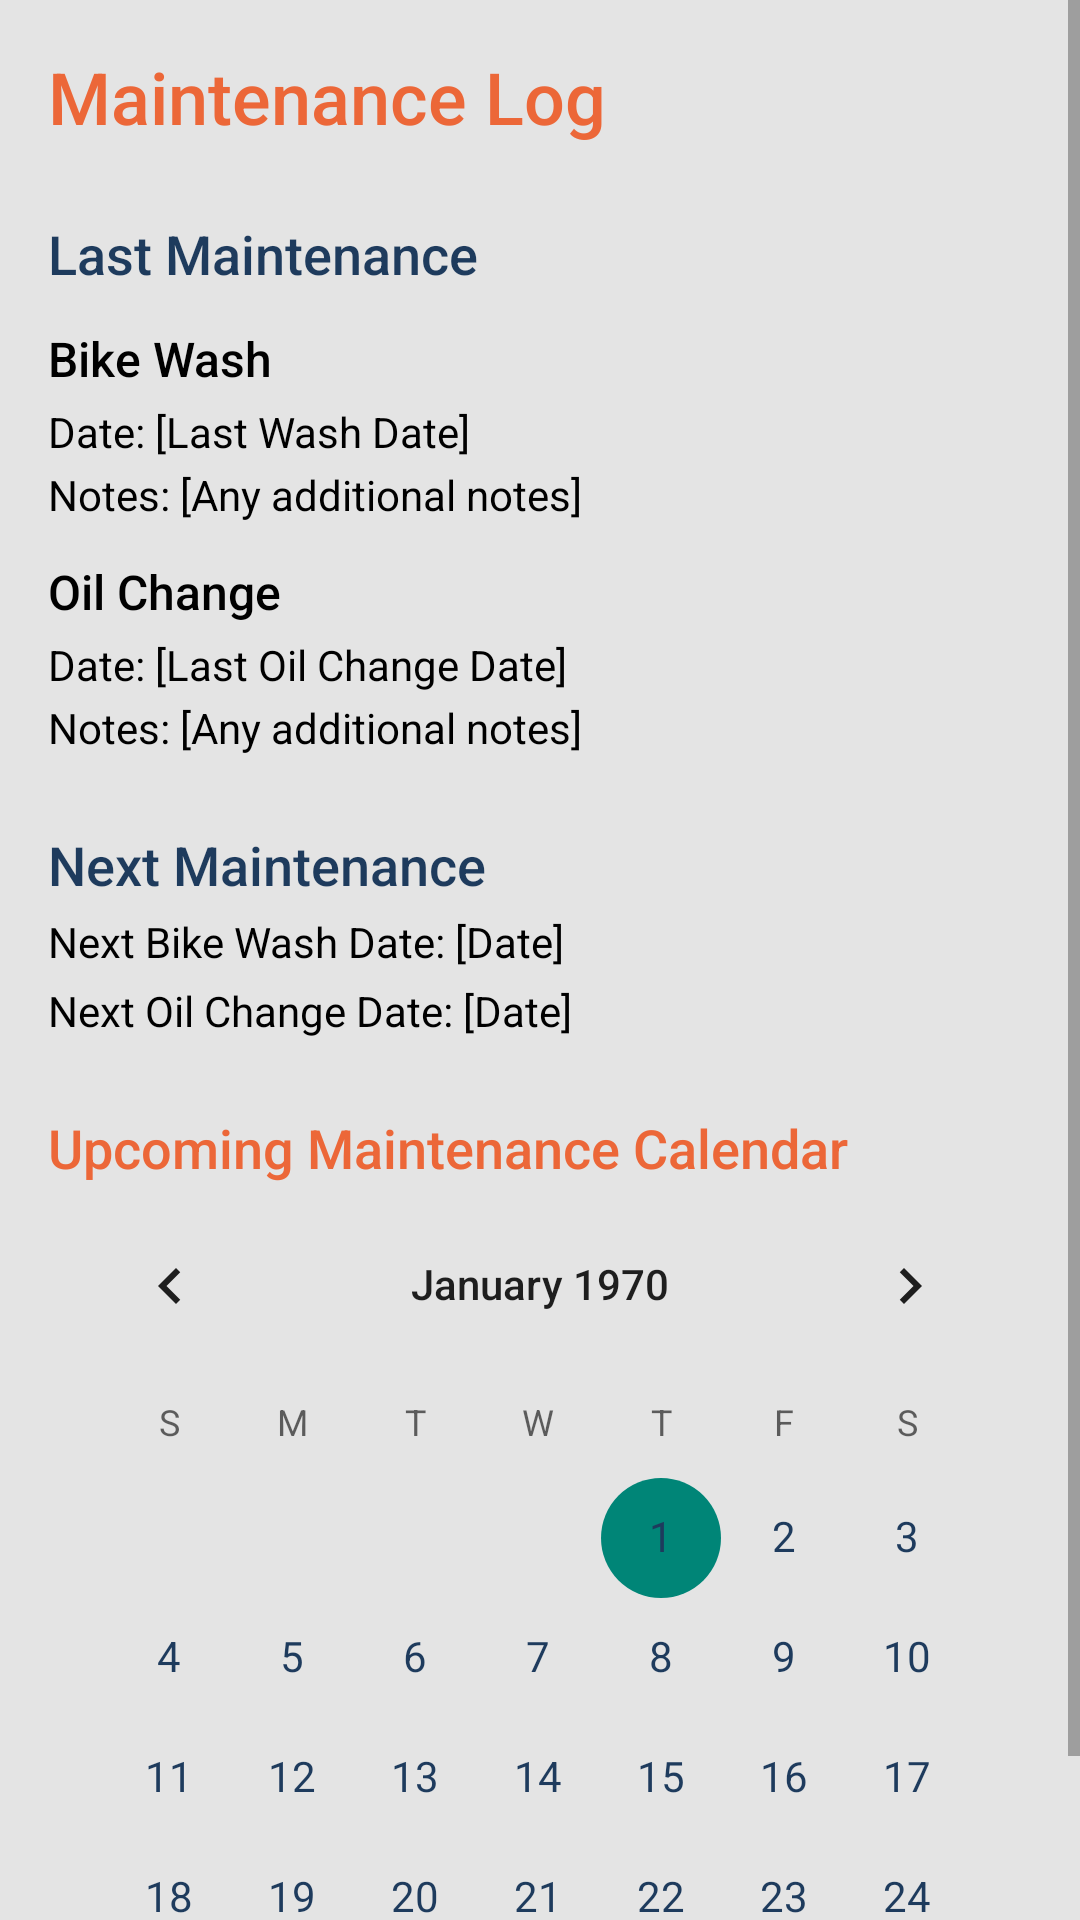

Android layout source for this screen:
<!-- AndroidManifest.xml: application theme Theme.MotorBikeHealthCare -->
<!-- res/layout/activity_maintenance_log.xml -->
<?xml version="1.0" encoding="utf-8"?>
<ScrollView
    xmlns:android="http://schemas.android.com/apk/res/android"
    android:layout_width="match_parent"
    android:layout_height="match_parent"
    android:background="#6FC5C5C5">

    <LinearLayout
        android:layout_width="match_parent"
        android:layout_height="wrap_content"
        android:orientation="vertical"
        android:padding="16dp">

        

        
        <TextView
            android:layout_width="wrap_content"
            android:layout_height="wrap_content"
            android:fontFamily="sans-serif-medium"
            android:text="Maintenance Log"

            android:textColor="@color/orange"
            android:textSize="24sp" />

        <TextView
            android:layout_width="wrap_content"
            android:layout_height="wrap_content"
            android:text="Last Maintenance"
            android:textSize="18sp"
            android:textColor="#1e3b5d"
            android:layout_marginTop="24dp"
            android:fontFamily="sans-serif-medium" />

        
        <TextView
            android:layout_width="wrap_content"
            android:layout_height="wrap_content"
            android:text="Bike Wash"
            android:textSize="16sp"
            android:textColor="@color/black"
            android:layout_marginTop="12dp"
            android:fontFamily="sans-serif-medium" />

        <TextView
            android:id="@+id/bike_wash_date"
            android:layout_width="wrap_content"
            android:layout_height="wrap_content"
            android:text="Date: [Last Wash Date]"
            android:textSize="14sp"
            android:textColor="@android:color/black"
            android:layout_marginTop="4dp" />

        <TextView
            android:id="@+id/bike_wash_notes"
            android:layout_width="wrap_content"
            android:layout_height="wrap_content"
            android:text="Notes: [Any additional notes]"
            android:textSize="14sp"
            android:textColor="@android:color/black"
            android:layout_marginTop="2dp" />

        
        <TextView
            android:layout_width="wrap_content"
            android:layout_height="wrap_content"
            android:text="Oil Change"
            android:textSize="16sp"
            android:textColor="@color/black"
            android:layout_marginTop="12dp"
            android:fontFamily="sans-serif-medium" />

        <TextView
            android:id="@+id/oil_change_date"
            android:layout_width="wrap_content"
            android:layout_height="wrap_content"
            android:text="Date: [Last Oil Change Date]"
            android:textSize="14sp"
            android:textColor="@android:color/black"
            android:layout_marginTop="4dp" />

        <TextView
            android:id="@+id/oil_change_notes"
            android:layout_width="wrap_content"
            android:layout_height="wrap_content"
            android:text="Notes: [Any additional notes]"
            android:textSize="14sp"
            android:textColor="@android:color/black"
            android:layout_marginTop="2dp" />

        
        <TextView
            android:layout_width="wrap_content"
            android:layout_height="wrap_content"
            android:text="Next Maintenance"
            android:textSize="18sp"
            android:textColor="#1e3b5d"
            android:layout_marginTop="24dp"
            android:fontFamily="sans-serif-medium" />

        
        <TextView
            android:layout_width="wrap_content"
            android:layout_height="wrap_content"
            android:text="Next Bike Wash Date: [Date]"
            android:textSize="14sp"
            android:textColor="@android:color/black"
            android:layout_marginTop="4dp" />

        
        <TextView
            android:layout_width="wrap_content"
            android:layout_height="wrap_content"
            android:text="Next Oil Change Date: [Date]"
            android:textSize="14sp"
            android:textColor="@android:color/black"
            android:layout_marginTop="4dp" />

        
        <TextView
            android:layout_width="wrap_content"
            android:layout_height="wrap_content"
            android:text="Upcoming Maintenance Calendar"
            android:textSize="18sp"
            android:textColor="@color/orange"
            android:layout_marginTop="24dp"
            android:fontFamily="sans-serif-medium" />


<CalendarView
            xmlns:app="http://schemas.android.com/apk/res-auto"
            android:id="@+id/maintenance_calendar"
            android:layout_width="match_parent"
            android:layout_height="289dp"
            android:visibility="visible"
            android:dateTextAppearance="@style/CalendarDateTextStyle" />



    </LinearLayout>
</ScrollView>
<!-- resources referenced by this layout -->
<resources>
  <color name="black">#FF000000</color>
  <color name="orange">#ec6738</color>
  <style name="CalendarDateTextStyle" parent="TextAppearance.AppCompat">
          <item name="android:textColor">@color/dark_blue</item> 
          <item name="android:textSize">14sp</item> 
      </style>
  <style name="Theme.MotorBikeHealthCare" parent="Base.Theme.MotorBikeHealthCare" />
  <color name="dark_blue">#1e3b5d</color>
  <style name="Base.Theme.MotorBikeHealthCare" parent="Theme.AppCompat.DayNight.NoActionBar">
  
          
          
      </style>
</resources>
